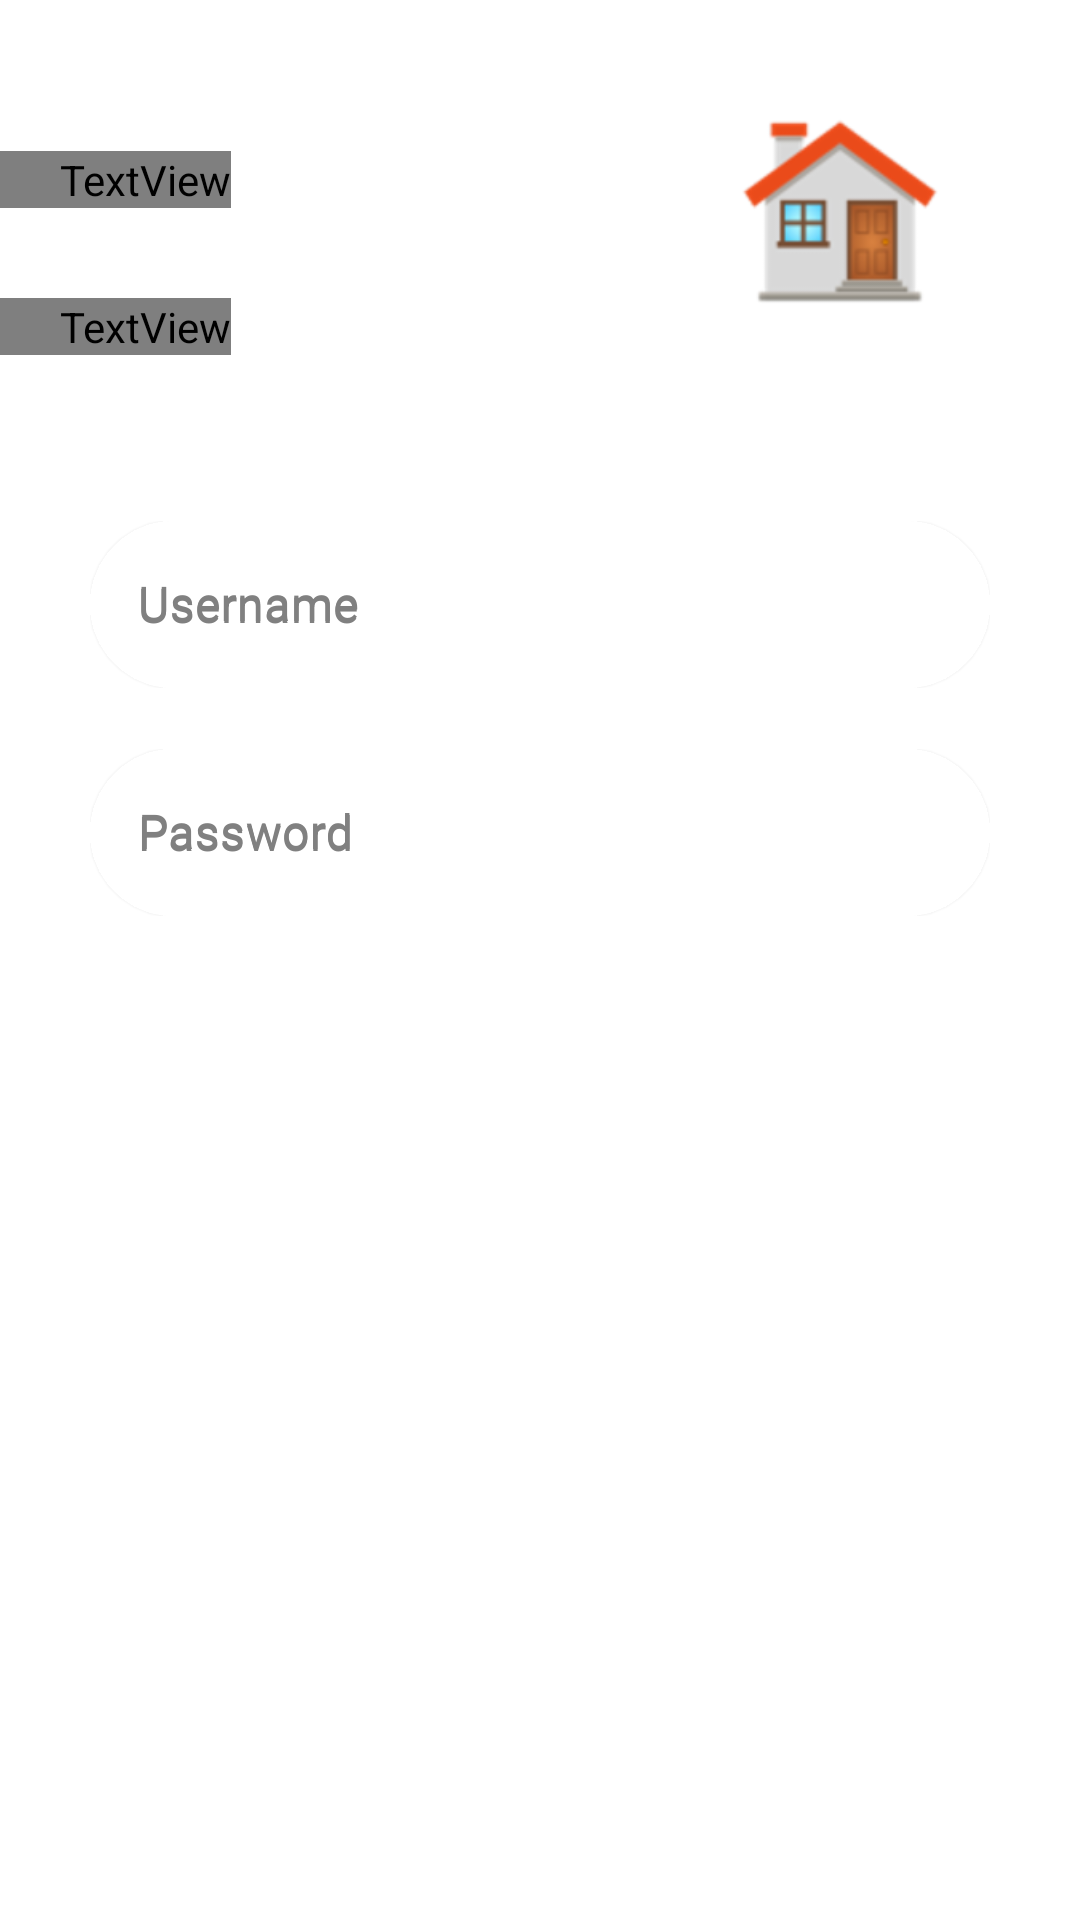

Write the Android layout XML for this screen, with the resource values it uses.
<!-- AndroidManifest.xml: application theme Theme.Residence -->
<!-- res/layout/activity_login.xml -->
<?xml version="1.0" encoding="utf-8"?>
<LinearLayout xmlns:android="http://schemas.android.com/apk/res/android"
    xmlns:app="http://schemas.android.com/apk/res-auto"
    xmlns:tools="http://schemas.android.com/tools"
    android:layout_width="match_parent"
    android:layout_height="match_parent"
    tools:context=".Login"
    android:orientation="vertical"
    android:background="@drawable/splashscreen_bg"
    android:paddingTop="30dp">

    <ImageView
        android:id="@+id/logoImage"
        android:layout_width="160dp"
        android:layout_height="80dp"
        android:src="@drawable/residence_logo"
        android:layout_gravity="right"
        />

    <TextView
        android:id="@+id/logo_name_textView"
        android:layout_width="wrap_content"
        android:layout_height="wrap_content"
        android:layout_marginTop="-60dp"
        android:fontFamily="@font/righteous"
        android:paddingLeft="20dp"
        android:text="Residence"
        android:textColor="@color/white"
        android:textSize="30sp"
        android:layout_marginBottom="30dp"/>

    <TextView
        android:id="@+id/signin"
        android:layout_width="wrap_content"
        android:layout_height="wrap_content"
        android:fontFamily="@font/righteous"
        android:paddingLeft="20dp"
        android:text="Log in to continue"
        android:textColor="@color/white"
        android:textSize="20sp"
        />

    <LinearLayout
        android:layout_width="match_parent"
        android:layout_height="wrap_content"
        android:layout_marginTop="20dp"
        android:layout_marginBottom="5dp"
        android:orientation="vertical"
        android:padding="30dp"
        >

        <com.google.android.material.textfield.TextInputLayout
            android:layout_width="match_parent"
            android:layout_height="wrap_content"
            android:id="@+id/username"
            android:hint="Username"
            android:textColorHint="@color/gray"
            android:paddingBottom="15dp"
            style="@style/Widget.MaterialComponents.TextInputLayout.OutlinedBox">

        <com.google.android.material.textfield.TextInputEditText
            android:layout_width="match_parent"
            android:layout_height="wrap_content"
           android:textColor="@color/black"
            android:hint="Username"
            android:background="@drawable/textview_background"
            android:elevation="2dp"
            android:textColorHint="@color/gray"
            android:inputType="text"/>
        </com.google.android.material.textfield.TextInputLayout>

        <com.google.android.material.textfield.TextInputLayout
            android:layout_width="match_parent"
            android:layout_height="wrap_content"
            android:id="@+id/password"
            android:hint="Password"
            android:textColorHint="@color/gray"
            app:passwordToggleEnabled="true"
            style="@style/Widget.MaterialComponents.TextInputLayout.OutlinedBox">

        <com.google.android.material.textfield.TextInputEditText
            android:layout_width="match_parent"
           android:textColor="@color/black"
            android:layout_height="wrap_content"
            android:inputType="textPassword"
            android:background="@drawable/textview_background"
            android:fadingEdge="vertical"
            android:elevation="2dp"
            android:hint="Password"
            android:textColorHint="@color/gray"
            app:passwordToggleEnabled="true" />
        </com.google.android.material.textfield.TextInputLayout>

    <Button
        android:layout_width="200dp"
        android:layout_height="wrap_content"
        android:background="#00000000"
        android:text="Forgot Password?"
        android:textColor="@color/white"
        android:layout_gravity="right"
        android:elevation="0dp"
        android:layout_margin="10dp"
        android:layout_marginTop="30dp"
        android:layout_marginBottom="20dp"/>

        <Button
            android:id="@+id/login_button"
            android:layout_width="match_parent"
            android:layout_height="wrap_content"
            android:background="@drawable/splashscreen_bg"
            android:text="Log in"
            android:textColor="@color/white"
            android:layout_marginTop="5dp"
            android:layout_marginBottom="5dp"/>

        <Button
            android:id="@+id/create_account_button"
            android:layout_width="match_parent"
            android:layout_height="wrap_content"
            android:layout_gravity="right"
            android:layout_margin="5dp"
            android:background="#00000000"
            android:elevation="0dp"
            android:text="Create Account"
            android:textColor="@color/white"/>


    </LinearLayout>

</LinearLayout>
<!-- resources referenced by this layout -->
<resources>
  <color name="black">#FF000000</color>
  <color name="gray">#808080</color>
  <color name="white">#FFFFFFFF</color>
  <!-- drawable residence_logo: png bitmap (drawable-hdpi, 4721 bytes) -->
  <!-- drawable textview_background (drawable) -->
  <?xml version="1.0" encoding="utf-8"?>
  <shape xmlns:android="http://schemas.android.com/apk/res/android">
              android:shape="rectangle">
          <solid android:color="@color/white"/>
          <corners android:radius="40dp"/>
  
  </shape>
  <style name="Theme.Residence" parent="Theme.MaterialComponents.DayNight.NoActionBar">
          
          <item name="colorPrimary">@color/purple_500</item>
          <item name="colorPrimaryVariant">@color/purple_700</item>
          <item name="colorOnPrimary">@color/white</item>
          
          <item name="colorSecondary">@color/teal_200</item>
          <item name="colorSecondaryVariant">@color/teal_700</item>
          <item name="colorOnSecondary">@color/black</item>
          
          <item name="android:statusBarColor" tools:targetApi="l">?attr/colorPrimaryVariant</item>
          
  
      </style>
  <color name="purple_500">#FF6200EE</color>
  <color name="purple_700">#FF3700B3</color>
  <color name="teal_200">#FF03DAC5</color>
  <color name="teal_700">#FF018786</color>
</resources>
